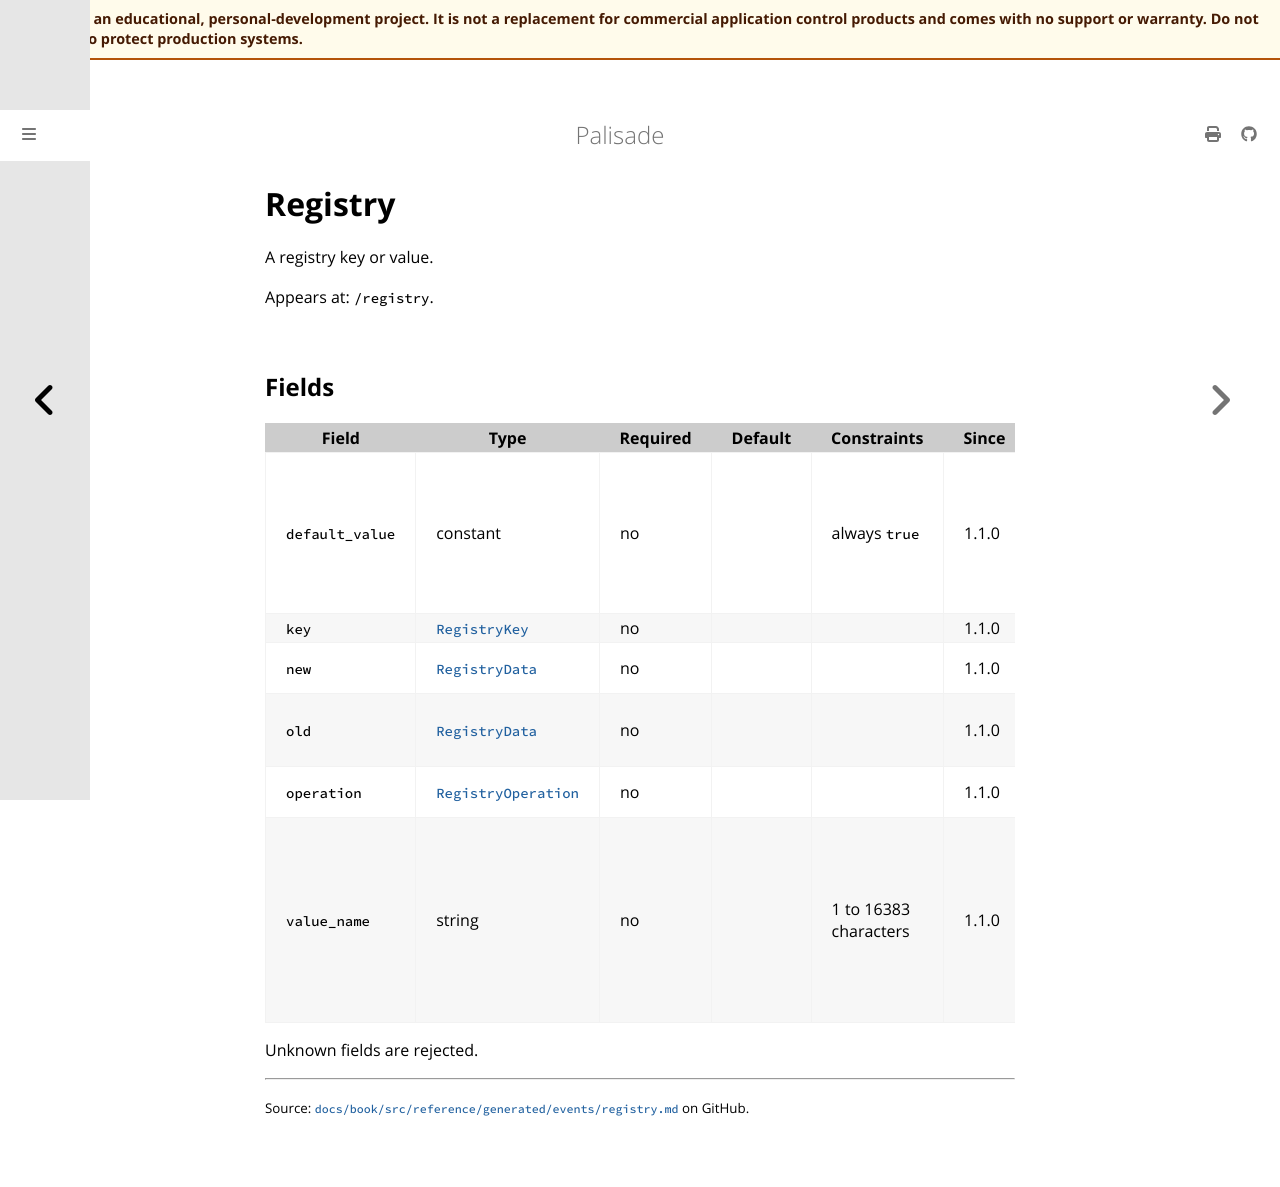

repository: jusso-dev/palisade · page: latest/docs/book/src/reference/generated/events/registry.html · generator: mdbook

# Registry

<!-- Generated by `cargo xtask docs generate` from `schemas/events/v1.json`. Do not edit by hand. -->

A registry key or value.

Appears at: `/registry`.

## Fields

| Field | Type | Required | Default | Constraints | Since | Description |
|---|---|---|---|---|---|---|
| `default_value` | constant | no |  | always `true` | 1.1.0 | The value is the key's unnamed (default) value. Never with a `value_name`. |
| `key` | [`RegistryKey`](types.md#registrykey) | no |  |  | 1.1.0 | The key. |
| `new` | [`RegistryData`](registry-data.md) | no |  |  | 1.1.0 | The data after the change. |
| `old` | [`RegistryData`](registry-data.md) | no |  |  | 1.1.0 | The data before the change. |
| `operation` | [`RegistryOperation`](types.md#registryoperation) | no |  |  | 1.1.0 | What was done. |
| `value_name` | string | no |  | 1 to 16383 characters | 1.1.0 | The value's name. The unnamed (default) value has no name: it is recorded with `default_value` instead. |

Unknown fields are rejected.
